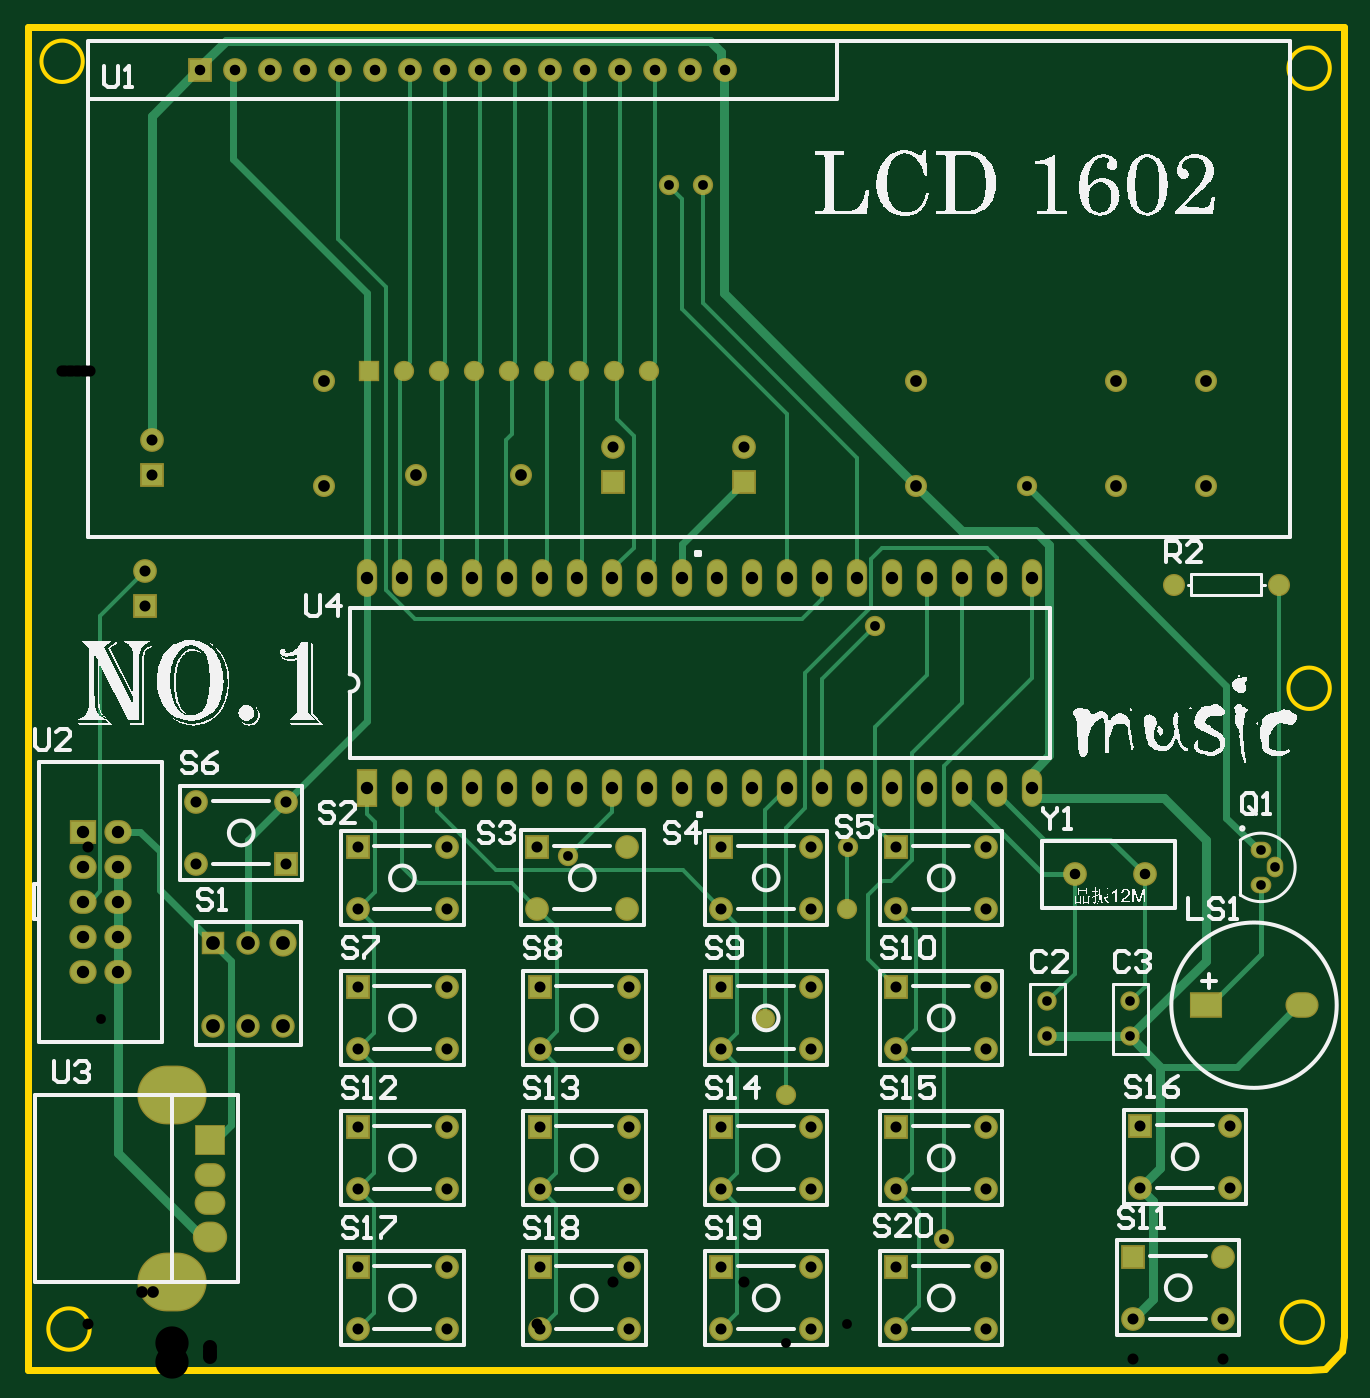
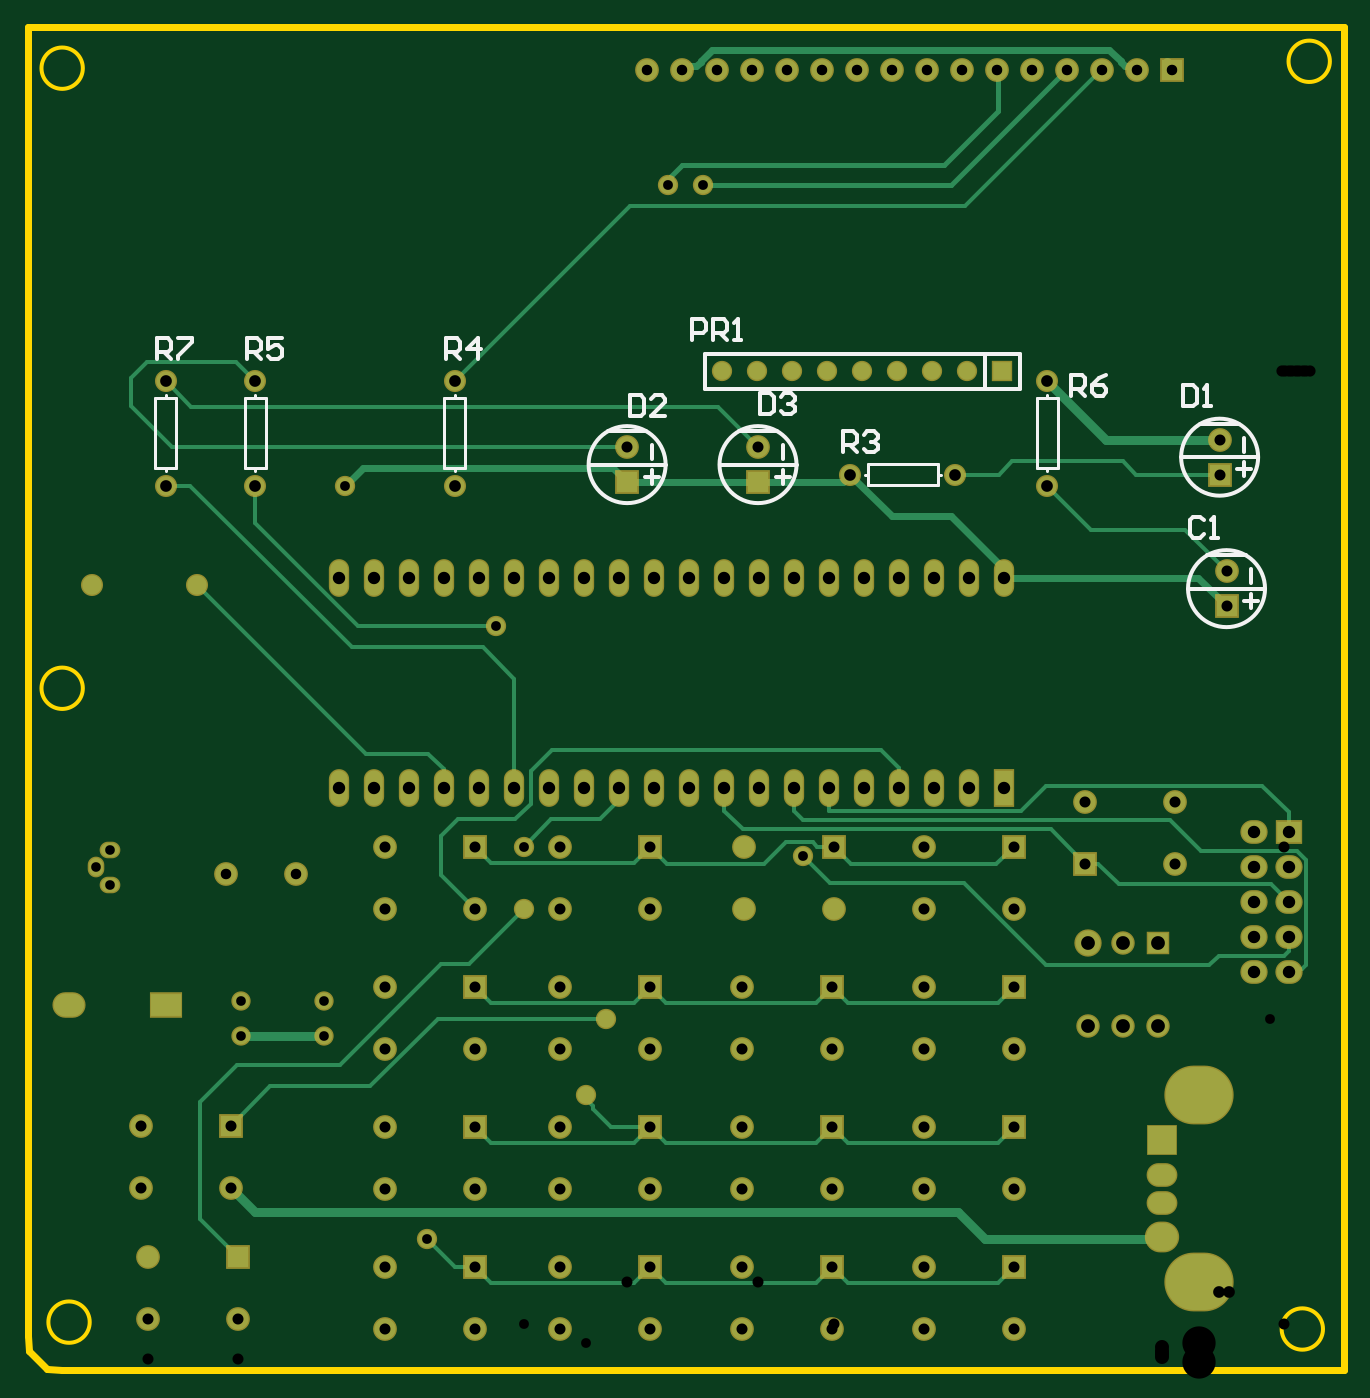
Circuit board: 12 layer files. Board 95.5 x 97.5 mm.
- drill: piano1组-RoundHoles.TXT (2598 bytes)
- drill: piano1组-SlotHoles.TXT (202 bytes)
- bottom_copper: piano1组.GBL (11065 bytes)
- bottom_silk: piano1组.GBO (4952 bytes)
- paste: piano1组.GBP (282 bytes)
- bottom_mask: piano1组.GBS (5374 bytes)
- outline: piano1组.GKO (821 bytes)
- outline: piano1组.GM1 (287 bytes)
- top_copper: piano1组.GTL (13681 bytes)
- top_silk: piano1组.GTO (95497 bytes)
- paste: piano1组.GTP (286 bytes)
- top_mask: piano1组.GTS (5373 bytes)

=== drill: piano1组-RoundHoles.TXT ===
M48
;Layer_Color=9474304
;FILE_FORMAT=2:5
INCH,LZ
;TYPE=PLATED
T1F00S00C0.02756
T2F00S00C0.02800
T3F00S00C0.03000
T4F00S00C0.03150
T5F00S00C0.03200
T6F00S00C0.03346
T7F00S00C0.03543
T9F00S00C0.03937
T10F00S00C0.04000
T11F00S00C0.09500
%
T01
X0352362Y0138701
X0356362Y0143701
X0352362Y0148701
X0314961Y0105394
Y0095394
X0291339
Y0105394
T02
X0261811Y0037402
X0216535Y007874
X021063Y0100394
X0234189Y013189
X0234252Y0149606
X0154436Y0146932
X0242126Y0212598
X0285433Y0252716
X0192913Y0338583
X0183173
T03
X0299213Y0141732
X0319213
X0199173Y0371614
X0189173
X0179173
X0169173
X0159173
X0149173
X0139173
X0129173
X0119173
X0109173
X0099173
X0089173
X0079173
X0069173
X0059173
X0049173
T04
X0094276Y0011832
Y0029549
X0119866
Y0011832
X0146244
Y0029549
X0171835
Y0011832
X0198213
Y0029549
X0223803
Y0011832
X0248213
Y0029549
X0273803
Y0011832
X0315945Y0014764
Y003248
X0341535
Y0014764
X0343504Y0052166
Y0069882
X0317913
Y0052166
X0273803Y0051832
Y0069549
Y0091832
Y0109549
Y0131832
Y0149549
X0248213
Y0131832
Y0109549
Y0091832
Y0069549
Y0051832
X0223803
Y0069549
Y0091832
Y0109549
Y0131832
Y0149549
X0198213
Y0131832
Y0109549
Y0091832
Y0069549
Y0051832
X0171835
Y0069549
Y0091832
Y0109549
X017126Y013189
Y0149606
X0145669
Y013189
X0146244Y0109549
Y0091832
Y0069549
Y0051832
X0119866
Y0069549
Y0091832
Y0109549
Y0131832
Y0149549
X0094276
Y0131832
Y0109549
Y0091832
Y0069549
Y0051832
X0073819Y0144685
Y0162401
X0048228
Y0144685
X0033465Y0218347
Y0228346
X0035433Y0255906
Y0265905
X0167323Y0263779
Y025378
X0204724
Y0263779
T05
X009748Y0285433
X010748
X011748
X012748
X013748
X014748
X015748
X016748
X017748
T06
X0084646Y0252716
X0110984Y0255906
X0140984
X0084646Y0282716
X0253937
Y0252716
X0311024
Y0282716
X032752Y022441
X035752
X0336614Y0252716
Y0282716
T07
X0177008Y0166378
X0187008
X0197008
X0207008
X0217008
X0227008
X0237008
X0247008
X0257008
X0267008
X0277008
X0287008
X0167008
X0157008
X0147008
X0137008
X0127008
X0117008
X0107008
X0097008
X0025748Y0153858
Y0143858
Y0133858
Y0123858
Y0113858
X0015748
Y0123858
Y0133858
Y0143858
Y0153858
X0097008Y0226378
X0107008
X0117008
X0127008
X0137008
X0147008
X0157008
X0167008
X0177008
X0187008
X0197008
X0207008
X0217008
X0227008
X0237008
X0247008
X0257008
X0267008
X0277008
X0287008
T09
X0052992Y0098425
X0062992
X0072992
Y0122047
X0062992
X0052992
T10
X0052039Y003824
Y004774
Y005574
Y006574
T11
X0041339Y002524
Y007874
M30

=== drill: piano1组-SlotHoles.TXT ===
M48
;Layer_Color=9474304
;FILE_FORMAT=2:5
INCH,LZ
;TYPE=PLATED
T8F00S00C0.03543
%
G90
G05
T08
G00X0335433Y0104331
M15
G01X0337795
M16
G00X0362992Y0104331
M15
G01X0365354
M16
M17
M30

=== bottom_copper: piano1组.GBL (11065 bytes, source omitted) ===
=== bottom_silk: piano1组.GBO ===
G04*
G04 #@! TF.GenerationSoftware,Altium Limited,Altium Designer,21.7.2 (23)*
G04*
G04 Layer_Color=32896*
%FSLAX25Y25*%
%MOIN*%
G70*
G04*
G04 #@! TF.SameCoordinates,4245895C-60D9-4ACE-B086-DDBF023E6942*
G04*
G04*
G04 #@! TF.FilePolarity,Positive*
G04*
G01*
G75*
%ADD10C,0.01000*%
%ADD11C,0.00787*%
D10*
X215724Y258780D02*
G03*
X215724Y258780I-11000J0D01*
G01*
X178323D02*
G03*
X178323Y258780I-11000J0D01*
G01*
X46433Y260906D02*
G03*
X46433Y260906I-11000J0D01*
G01*
X44465Y223346D02*
G03*
X44465Y223346I-11000J0D01*
G01*
X199224Y268280D02*
X210224D01*
X193724Y258780D02*
X215724D01*
X102480Y280433D02*
Y290433D01*
X182480Y280433D02*
Y290433D01*
X92480Y280433D02*
Y290433D01*
Y280433D02*
X182480D01*
X92480Y290433D02*
X182480D01*
X156323Y258780D02*
X178323D01*
X161823Y268280D02*
X172823D01*
X24433Y260906D02*
X46433D01*
X29933Y270406D02*
X40933D01*
X22465Y223346D02*
X44465D01*
X27965Y232846D02*
X38965D01*
X197723Y253279D02*
Y257278D01*
X199723Y255279D02*
X195724D01*
X197723Y260279D02*
Y264278D01*
X160322Y260279D02*
Y264278D01*
Y253279D02*
Y257278D01*
X162321Y255279D02*
X158323D01*
X28432Y262405D02*
Y266404D01*
Y255405D02*
Y259404D01*
X30432Y257405D02*
X26433D01*
X26464Y224847D02*
Y228845D01*
Y217846D02*
Y221845D01*
X28463Y219846D02*
X24464D01*
X186132Y294245D02*
Y300243D01*
X183133D01*
X182133Y299243D01*
Y297244D01*
X183133Y296244D01*
X186132D01*
X180133Y294245D02*
Y300243D01*
X177135D01*
X176135Y299243D01*
Y297244D01*
X177135Y296244D01*
X180133D01*
X178134D02*
X176135Y294245D01*
X174135D02*
X172136D01*
X173136D01*
Y300243D01*
X174135Y299243D01*
X339036Y288832D02*
Y294830D01*
X336037D01*
X335037Y293831D01*
Y291831D01*
X336037Y290832D01*
X339036D01*
X337037D02*
X335037Y288832D01*
X333038Y294830D02*
X329039D01*
Y293831D01*
X333038Y289832D01*
Y288832D01*
X77833Y278497D02*
Y284495D01*
X74834D01*
X73834Y283495D01*
Y281496D01*
X74834Y280496D01*
X77833D01*
X75834D02*
X73834Y278497D01*
X67836Y284495D02*
X69836Y283495D01*
X71835Y281496D01*
Y279497D01*
X70835Y278497D01*
X68836D01*
X67836Y279497D01*
Y280496D01*
X68836Y281496D01*
X71835D01*
X313436Y288832D02*
Y294830D01*
X310437D01*
X309437Y293831D01*
Y291831D01*
X310437Y290832D01*
X313436D01*
X311437D02*
X309437Y288832D01*
X303439Y294830D02*
X307438D01*
Y291831D01*
X305439Y292831D01*
X304439D01*
X303439Y291831D01*
Y289832D01*
X304439Y288832D01*
X306438D01*
X307438Y289832D01*
X256336Y288832D02*
Y294830D01*
X253337D01*
X252338Y293831D01*
Y291831D01*
X253337Y290832D01*
X256336D01*
X254337D02*
X252338Y288832D01*
X247339D02*
Y294830D01*
X250338Y291831D01*
X246339D01*
X143136Y262332D02*
Y268330D01*
X140137D01*
X139137Y267331D01*
Y265331D01*
X140137Y264332D01*
X143136D01*
X141137D02*
X139137Y262332D01*
X137138Y267331D02*
X136138Y268330D01*
X134139D01*
X133140Y267331D01*
Y266331D01*
X134139Y265331D01*
X135139D01*
X134139D01*
X133140Y264332D01*
Y263332D01*
X134139Y262332D01*
X136138D01*
X137138Y263332D01*
X166836Y279230D02*
Y273232D01*
X163837D01*
X162838Y274232D01*
Y278231D01*
X163837Y279230D01*
X166836D01*
X160838Y278231D02*
X159838Y279230D01*
X157839D01*
X156840Y278231D01*
Y277231D01*
X157839Y276231D01*
X158839D01*
X157839D01*
X156840Y275232D01*
Y274232D01*
X157839Y273232D01*
X159838D01*
X160838Y274232D01*
X203817Y278590D02*
Y272591D01*
X200818D01*
X199819Y273591D01*
Y277590D01*
X200818Y278590D01*
X203817D01*
X193821Y272591D02*
X197819D01*
X193821Y276590D01*
Y277590D01*
X194820Y278590D01*
X196819D01*
X197819Y277590D01*
X45936Y281430D02*
Y275432D01*
X42937D01*
X41938Y276432D01*
Y280431D01*
X42937Y281430D01*
X45936D01*
X39938Y275432D02*
X37939D01*
X38939D01*
Y281430D01*
X39938Y280431D01*
X39937Y242831D02*
X40937Y243830D01*
X42937D01*
X43936Y242831D01*
Y238832D01*
X42937Y237832D01*
X40937D01*
X39937Y238832D01*
X37938Y237832D02*
X35939D01*
X36939D01*
Y243830D01*
X37938Y242831D01*
D11*
X81646Y257716D02*
X84646D01*
X81646D02*
Y277716D01*
X87646D01*
Y257716D02*
Y277716D01*
X84646Y257716D02*
X87646D01*
X84646Y277716D02*
Y278616D01*
Y256817D02*
Y257716D01*
X336614Y277716D02*
X339614D01*
Y257716D02*
Y277716D01*
X333614Y257716D02*
X339614D01*
X333614D02*
Y277716D01*
X336614D01*
Y256817D02*
Y257716D01*
Y277716D02*
Y278616D01*
X311024Y277716D02*
X314024D01*
Y257716D02*
Y277716D01*
X308024Y257716D02*
X314024D01*
X308024D02*
Y277716D01*
X311024D01*
Y256817D02*
Y257716D01*
Y277716D02*
Y278616D01*
X115084Y255906D02*
X115984D01*
X135984D02*
X136884D01*
X115984Y252906D02*
Y255906D01*
Y252906D02*
X135984D01*
Y258906D01*
X115984D02*
X135984D01*
X115984Y255906D02*
Y258906D01*
X253937Y256817D02*
Y257716D01*
Y277716D02*
Y278616D01*
Y257716D02*
X256937D01*
Y277716D01*
X250937D02*
X256937D01*
X250937Y257716D02*
Y277716D01*
Y257716D02*
X253937D01*
M02*

=== paste: piano1组.GBP ===
G04*
G04 #@! TF.GenerationSoftware,Altium Limited,Altium Designer,21.7.2 (23)*
G04*
G04 Layer_Color=128*
%FSLAX25Y25*%
%MOIN*%
G70*
G04*
G04 #@! TF.SameCoordinates,4245895C-60D9-4ACE-B086-DDBF023E6942*
G04*
G04*
G04 #@! TF.FilePolarity,Positive*
G04*
G01*
G75*
M02*

=== bottom_mask: piano1组.GBS ===
G04*
G04 #@! TF.GenerationSoftware,Altium Limited,Altium Designer,21.7.2 (23)*
G04*
G04 Layer_Color=16711935*
%FSLAX25Y25*%
%MOIN*%
G70*
G04*
G04 #@! TF.SameCoordinates,4245895C-60D9-4ACE-B086-DDBF023E6942*
G04*
G04*
G04 #@! TF.FilePolarity,Negative*
G04*
G01*
G75*
%ADD13C,0.06312*%
%ADD14R,0.06800X0.06800*%
%ADD15C,0.06800*%
%ADD16R,0.06800X0.06800*%
%ADD17R,0.05800X0.05800*%
%ADD18C,0.05800*%
%ADD19R,0.05800X0.10800*%
%ADD20O,0.05800X0.10800*%
%ADD21R,0.08800X0.08800*%
%ADD22O,0.08800X0.06800*%
%ADD23O,0.09800X0.08800*%
%ADD24O,0.19800X0.16800*%
%ADD25O,0.09461X0.07300*%
%ADD26R,0.09461X0.07300*%
%ADD27O,0.05918X0.04737*%
%ADD28O,0.04737X0.05918*%
%ADD29C,0.05524*%
%ADD30O,0.07800X0.06800*%
%ADD31R,0.07800X0.06800*%
%ADD32R,0.06706X0.06706*%
%ADD33C,0.06706*%
%ADD34C,0.07800*%
D13*
X84646Y252716D02*
D03*
Y282716D02*
D03*
X336614D02*
D03*
Y252716D02*
D03*
X311024Y282716D02*
D03*
Y252716D02*
D03*
X253937Y282716D02*
D03*
X357520Y224410D02*
D03*
X327520D02*
D03*
X140984Y255906D02*
D03*
X110984D02*
D03*
X253937Y252716D02*
D03*
D14*
X248213Y29549D02*
D03*
X49173Y371614D02*
D03*
X94276Y149549D02*
D03*
X145669Y149606D02*
D03*
X248213Y149549D02*
D03*
X198213D02*
D03*
X146244Y29549D02*
D03*
Y69549D02*
D03*
X94276Y29549D02*
D03*
Y69549D02*
D03*
X198213Y109549D02*
D03*
X146244D02*
D03*
X248213D02*
D03*
X198213Y29549D02*
D03*
Y69549D02*
D03*
X248213D02*
D03*
X94276Y109549D02*
D03*
X73819Y144685D02*
D03*
X315945Y32480D02*
D03*
X317913Y69882D02*
D03*
D15*
X248213Y11832D02*
D03*
X273803Y29549D02*
D03*
Y11832D02*
D03*
X204724Y263779D02*
D03*
X59173Y371614D02*
D03*
X79173D02*
D03*
X89173D02*
D03*
X99173D02*
D03*
X109173D02*
D03*
X119173D02*
D03*
X129173D02*
D03*
X139173D02*
D03*
X149173D02*
D03*
X159173D02*
D03*
X169173D02*
D03*
X179173D02*
D03*
X189173D02*
D03*
X199173D02*
D03*
X69173D02*
D03*
X319213Y141732D02*
D03*
X299213D02*
D03*
X94276Y131832D02*
D03*
X119866Y149549D02*
D03*
Y131832D02*
D03*
X145669Y131890D02*
D03*
X171260Y149606D02*
D03*
Y131890D02*
D03*
X248213Y131832D02*
D03*
X273803Y149549D02*
D03*
Y131832D02*
D03*
X198213D02*
D03*
X223803Y149549D02*
D03*
Y131832D02*
D03*
X167323Y263779D02*
D03*
X35433Y265905D02*
D03*
X33465Y228346D02*
D03*
X171835Y11832D02*
D03*
Y29549D02*
D03*
X146244Y11832D02*
D03*
X171835Y51832D02*
D03*
Y69549D02*
D03*
X146244Y51832D02*
D03*
X119866Y11832D02*
D03*
Y29549D02*
D03*
X94276Y11832D02*
D03*
X119866Y51832D02*
D03*
Y69549D02*
D03*
X94276Y51832D02*
D03*
X223803Y91832D02*
D03*
Y109549D02*
D03*
X198213Y91832D02*
D03*
X171835D02*
D03*
Y109549D02*
D03*
X146244Y91832D02*
D03*
X273803D02*
D03*
Y109549D02*
D03*
X248213Y91832D02*
D03*
X223803Y11832D02*
D03*
Y29549D02*
D03*
X198213Y11832D02*
D03*
X223803Y51832D02*
D03*
Y69549D02*
D03*
X198213Y51832D02*
D03*
X273803D02*
D03*
Y69549D02*
D03*
X248213Y51832D02*
D03*
X119866Y91832D02*
D03*
Y109549D02*
D03*
X94276Y91832D02*
D03*
X48228Y162401D02*
D03*
Y144685D02*
D03*
X73819Y162401D02*
D03*
X315945Y14764D02*
D03*
X341535Y32480D02*
D03*
Y14764D02*
D03*
X317913Y52166D02*
D03*
X343504Y69882D02*
D03*
Y52166D02*
D03*
D16*
X204724Y253780D02*
D03*
X167323D02*
D03*
X35433Y255906D02*
D03*
X33465Y218347D02*
D03*
D17*
X97480Y285433D02*
D03*
D18*
X107480D02*
D03*
X117480D02*
D03*
X177480D02*
D03*
X127480D02*
D03*
X137480D02*
D03*
X147480D02*
D03*
X157480D02*
D03*
X167480D02*
D03*
X234252Y149606D02*
D03*
X210630Y100394D02*
D03*
X216535Y78740D02*
D03*
X261811Y37402D02*
D03*
X183173Y338583D02*
D03*
X234189Y131890D02*
D03*
X242126Y212598D02*
D03*
X192913Y338583D02*
D03*
X285433Y252716D02*
D03*
X154436Y146932D02*
D03*
D19*
X97008Y166378D02*
D03*
D20*
X107008D02*
D03*
X117008D02*
D03*
X127008D02*
D03*
X137008D02*
D03*
X147008D02*
D03*
X157008D02*
D03*
X167008D02*
D03*
X177008D02*
D03*
X187008D02*
D03*
X197008D02*
D03*
X207008D02*
D03*
X217008D02*
D03*
X227008D02*
D03*
X237008D02*
D03*
X247008D02*
D03*
X257008D02*
D03*
X267008D02*
D03*
X277008D02*
D03*
X287008D02*
D03*
X97008Y226378D02*
D03*
X107008D02*
D03*
X117008D02*
D03*
X127008D02*
D03*
X137008D02*
D03*
X147008D02*
D03*
X157008D02*
D03*
X167008D02*
D03*
X177008D02*
D03*
X187008D02*
D03*
X197008D02*
D03*
X207008D02*
D03*
X217008D02*
D03*
X227008D02*
D03*
X237008D02*
D03*
X247008D02*
D03*
X257008D02*
D03*
X267008D02*
D03*
X277008D02*
D03*
X287008D02*
D03*
D21*
X52039Y65740D02*
D03*
D22*
Y55740D02*
D03*
Y47740D02*
D03*
D23*
Y38240D02*
D03*
D24*
X41339Y25240D02*
D03*
Y78740D02*
D03*
D25*
X364173Y104331D02*
D03*
D26*
X336614D02*
D03*
D27*
X352362Y148701D02*
D03*
Y138701D02*
D03*
D28*
X356362Y143701D02*
D03*
D29*
X314961Y105394D02*
D03*
Y95394D02*
D03*
X291339Y105394D02*
D03*
Y95394D02*
D03*
D30*
X25748Y113858D02*
D03*
X15748D02*
D03*
X25748Y123858D02*
D03*
X15748D02*
D03*
X25748Y133858D02*
D03*
X15748D02*
D03*
X25748Y143858D02*
D03*
X15748D02*
D03*
X25748Y153858D02*
D03*
D31*
X15748D02*
D03*
D32*
X52992Y122047D02*
D03*
D33*
X62992D02*
D03*
X72992Y98425D02*
D03*
X62992D02*
D03*
X52992D02*
D03*
D34*
X72992Y122047D02*
D03*
M02*

=== outline: piano1组.GKO ===
G04*
G04 #@! TF.GenerationSoftware,Altium Limited,Altium Designer,21.7.2 (23)*
G04*
G04 Layer_Color=16711935*
%FSLAX25Y25*%
%MOIN*%
G70*
G04*
G04 #@! TF.SameCoordinates,4245895C-60D9-4ACE-B086-DDBF023E6942*
G04*
G04*
G04 #@! TF.FilePolarity,Positive*
G04*
G01*
G75*
%ADD10C,0.01000*%
%ADD61C,0.01968*%
D10*
X372047Y194882D02*
G03*
X372047Y194882I-5906J0D01*
G01*
Y372047D02*
G03*
X372047Y372047I-5906J0D01*
G01*
X15748Y374016D02*
G03*
X15748Y374016I-5906J0D01*
G01*
X370079Y13780D02*
G03*
X370079Y13780I-5906J0D01*
G01*
X17717Y11811D02*
G03*
X17717Y11811I-5906J0D01*
G01*
D61*
X375492Y5413D02*
X375984Y9843D01*
X366142Y0D02*
X370571Y492D01*
X0Y0D02*
X366142D01*
X0D02*
Y383858D01*
X370571Y492D02*
X375492Y5413D01*
X0Y383858D02*
X375984D01*
Y9843D02*
Y383858D01*
M02*

=== outline: piano1组.GM1 ===
G04*
G04 #@! TF.GenerationSoftware,Altium Limited,Altium Designer,21.7.2 (23)*
G04*
G04 Layer_Color=16711935*
%FSLAX25Y25*%
%MOIN*%
G70*
G04*
G04 #@! TF.SameCoordinates,4245895C-60D9-4ACE-B086-DDBF023E6942*
G04*
G04*
G04 #@! TF.FilePolarity,Positive*
G04*
G01*
G75*
M02*

=== top_copper: piano1组.GTL (13681 bytes, source omitted) ===
=== top_silk: piano1组.GTO (95497 bytes, source omitted) ===
=== paste: piano1组.GTP ===
G04*
G04 #@! TF.GenerationSoftware,Altium Limited,Altium Designer,21.7.2 (23)*
G04*
G04 Layer_Color=8421504*
%FSLAX25Y25*%
%MOIN*%
G70*
G04*
G04 #@! TF.SameCoordinates,4245895C-60D9-4ACE-B086-DDBF023E6942*
G04*
G04*
G04 #@! TF.FilePolarity,Positive*
G04*
G01*
G75*
M02*

=== top_mask: piano1组.GTS ===
G04*
G04 #@! TF.GenerationSoftware,Altium Limited,Altium Designer,21.7.2 (23)*
G04*
G04 Layer_Color=8388736*
%FSLAX25Y25*%
%MOIN*%
G70*
G04*
G04 #@! TF.SameCoordinates,4245895C-60D9-4ACE-B086-DDBF023E6942*
G04*
G04*
G04 #@! TF.FilePolarity,Negative*
G04*
G01*
G75*
%ADD13C,0.06312*%
%ADD14R,0.06800X0.06800*%
%ADD15C,0.06800*%
%ADD16R,0.06800X0.06800*%
%ADD17R,0.05800X0.05800*%
%ADD18C,0.05800*%
%ADD19R,0.05800X0.10800*%
%ADD20O,0.05800X0.10800*%
%ADD21R,0.08800X0.08800*%
%ADD22O,0.08800X0.06800*%
%ADD23O,0.09800X0.08800*%
%ADD24O,0.19800X0.16800*%
%ADD25O,0.09461X0.07300*%
%ADD26R,0.09461X0.07300*%
%ADD27O,0.05918X0.04737*%
%ADD28O,0.04737X0.05918*%
%ADD29C,0.05524*%
%ADD30O,0.07800X0.06800*%
%ADD31R,0.07800X0.06800*%
%ADD32R,0.06706X0.06706*%
%ADD33C,0.06706*%
%ADD34C,0.07800*%
D13*
X84646Y252716D02*
D03*
Y282716D02*
D03*
X336614D02*
D03*
Y252716D02*
D03*
X311024Y282716D02*
D03*
Y252716D02*
D03*
X253937Y282716D02*
D03*
X357520Y224410D02*
D03*
X327520D02*
D03*
X140984Y255906D02*
D03*
X110984D02*
D03*
X253937Y252716D02*
D03*
D14*
X248213Y29549D02*
D03*
X49173Y371614D02*
D03*
X94276Y149549D02*
D03*
X145669Y149606D02*
D03*
X248213Y149549D02*
D03*
X198213D02*
D03*
X146244Y29549D02*
D03*
Y69549D02*
D03*
X94276Y29549D02*
D03*
Y69549D02*
D03*
X198213Y109549D02*
D03*
X146244D02*
D03*
X248213D02*
D03*
X198213Y29549D02*
D03*
Y69549D02*
D03*
X248213D02*
D03*
X94276Y109549D02*
D03*
X73819Y144685D02*
D03*
X315945Y32480D02*
D03*
X317913Y69882D02*
D03*
D15*
X248213Y11832D02*
D03*
X273803Y29549D02*
D03*
Y11832D02*
D03*
X204724Y263779D02*
D03*
X59173Y371614D02*
D03*
X79173D02*
D03*
X89173D02*
D03*
X99173D02*
D03*
X109173D02*
D03*
X119173D02*
D03*
X129173D02*
D03*
X139173D02*
D03*
X149173D02*
D03*
X159173D02*
D03*
X169173D02*
D03*
X179173D02*
D03*
X189173D02*
D03*
X199173D02*
D03*
X69173D02*
D03*
X319213Y141732D02*
D03*
X299213D02*
D03*
X94276Y131832D02*
D03*
X119866Y149549D02*
D03*
Y131832D02*
D03*
X145669Y131890D02*
D03*
X171260Y149606D02*
D03*
Y131890D02*
D03*
X248213Y131832D02*
D03*
X273803Y149549D02*
D03*
Y131832D02*
D03*
X198213D02*
D03*
X223803Y149549D02*
D03*
Y131832D02*
D03*
X167323Y263779D02*
D03*
X35433Y265905D02*
D03*
X33465Y228346D02*
D03*
X171835Y11832D02*
D03*
Y29549D02*
D03*
X146244Y11832D02*
D03*
X171835Y51832D02*
D03*
Y69549D02*
D03*
X146244Y51832D02*
D03*
X119866Y11832D02*
D03*
Y29549D02*
D03*
X94276Y11832D02*
D03*
X119866Y51832D02*
D03*
Y69549D02*
D03*
X94276Y51832D02*
D03*
X223803Y91832D02*
D03*
Y109549D02*
D03*
X198213Y91832D02*
D03*
X171835D02*
D03*
Y109549D02*
D03*
X146244Y91832D02*
D03*
X273803D02*
D03*
Y109549D02*
D03*
X248213Y91832D02*
D03*
X223803Y11832D02*
D03*
Y29549D02*
D03*
X198213Y11832D02*
D03*
X223803Y51832D02*
D03*
Y69549D02*
D03*
X198213Y51832D02*
D03*
X273803D02*
D03*
Y69549D02*
D03*
X248213Y51832D02*
D03*
X119866Y91832D02*
D03*
Y109549D02*
D03*
X94276Y91832D02*
D03*
X48228Y162401D02*
D03*
Y144685D02*
D03*
X73819Y162401D02*
D03*
X315945Y14764D02*
D03*
X341535Y32480D02*
D03*
Y14764D02*
D03*
X317913Y52166D02*
D03*
X343504Y69882D02*
D03*
Y52166D02*
D03*
D16*
X204724Y253780D02*
D03*
X167323D02*
D03*
X35433Y255906D02*
D03*
X33465Y218347D02*
D03*
D17*
X97480Y285433D02*
D03*
D18*
X107480D02*
D03*
X117480D02*
D03*
X177480D02*
D03*
X127480D02*
D03*
X137480D02*
D03*
X147480D02*
D03*
X157480D02*
D03*
X167480D02*
D03*
X234252Y149606D02*
D03*
X210630Y100394D02*
D03*
X216535Y78740D02*
D03*
X261811Y37402D02*
D03*
X183173Y338583D02*
D03*
X234189Y131890D02*
D03*
X242126Y212598D02*
D03*
X192913Y338583D02*
D03*
X285433Y252716D02*
D03*
X154436Y146932D02*
D03*
D19*
X97008Y166378D02*
D03*
D20*
X107008D02*
D03*
X117008D02*
D03*
X127008D02*
D03*
X137008D02*
D03*
X147008D02*
D03*
X157008D02*
D03*
X167008D02*
D03*
X177008D02*
D03*
X187008D02*
D03*
X197008D02*
D03*
X207008D02*
D03*
X217008D02*
D03*
X227008D02*
D03*
X237008D02*
D03*
X247008D02*
D03*
X257008D02*
D03*
X267008D02*
D03*
X277008D02*
D03*
X287008D02*
D03*
X97008Y226378D02*
D03*
X107008D02*
D03*
X117008D02*
D03*
X127008D02*
D03*
X137008D02*
D03*
X147008D02*
D03*
X157008D02*
D03*
X167008D02*
D03*
X177008D02*
D03*
X187008D02*
D03*
X197008D02*
D03*
X207008D02*
D03*
X217008D02*
D03*
X227008D02*
D03*
X237008D02*
D03*
X247008D02*
D03*
X257008D02*
D03*
X267008D02*
D03*
X277008D02*
D03*
X287008D02*
D03*
D21*
X52039Y65740D02*
D03*
D22*
Y55740D02*
D03*
Y47740D02*
D03*
D23*
Y38240D02*
D03*
D24*
X41339Y25240D02*
D03*
Y78740D02*
D03*
D25*
X364173Y104331D02*
D03*
D26*
X336614D02*
D03*
D27*
X352362Y148701D02*
D03*
Y138701D02*
D03*
D28*
X356362Y143701D02*
D03*
D29*
X314961Y105394D02*
D03*
Y95394D02*
D03*
X291339Y105394D02*
D03*
Y95394D02*
D03*
D30*
X25748Y113858D02*
D03*
X15748D02*
D03*
X25748Y123858D02*
D03*
X15748D02*
D03*
X25748Y133858D02*
D03*
X15748D02*
D03*
X25748Y143858D02*
D03*
X15748D02*
D03*
X25748Y153858D02*
D03*
D31*
X15748D02*
D03*
D32*
X52992Y122047D02*
D03*
D33*
X62992D02*
D03*
X72992Y98425D02*
D03*
X62992D02*
D03*
X52992D02*
D03*
D34*
X72992Y122047D02*
D03*
M02*

